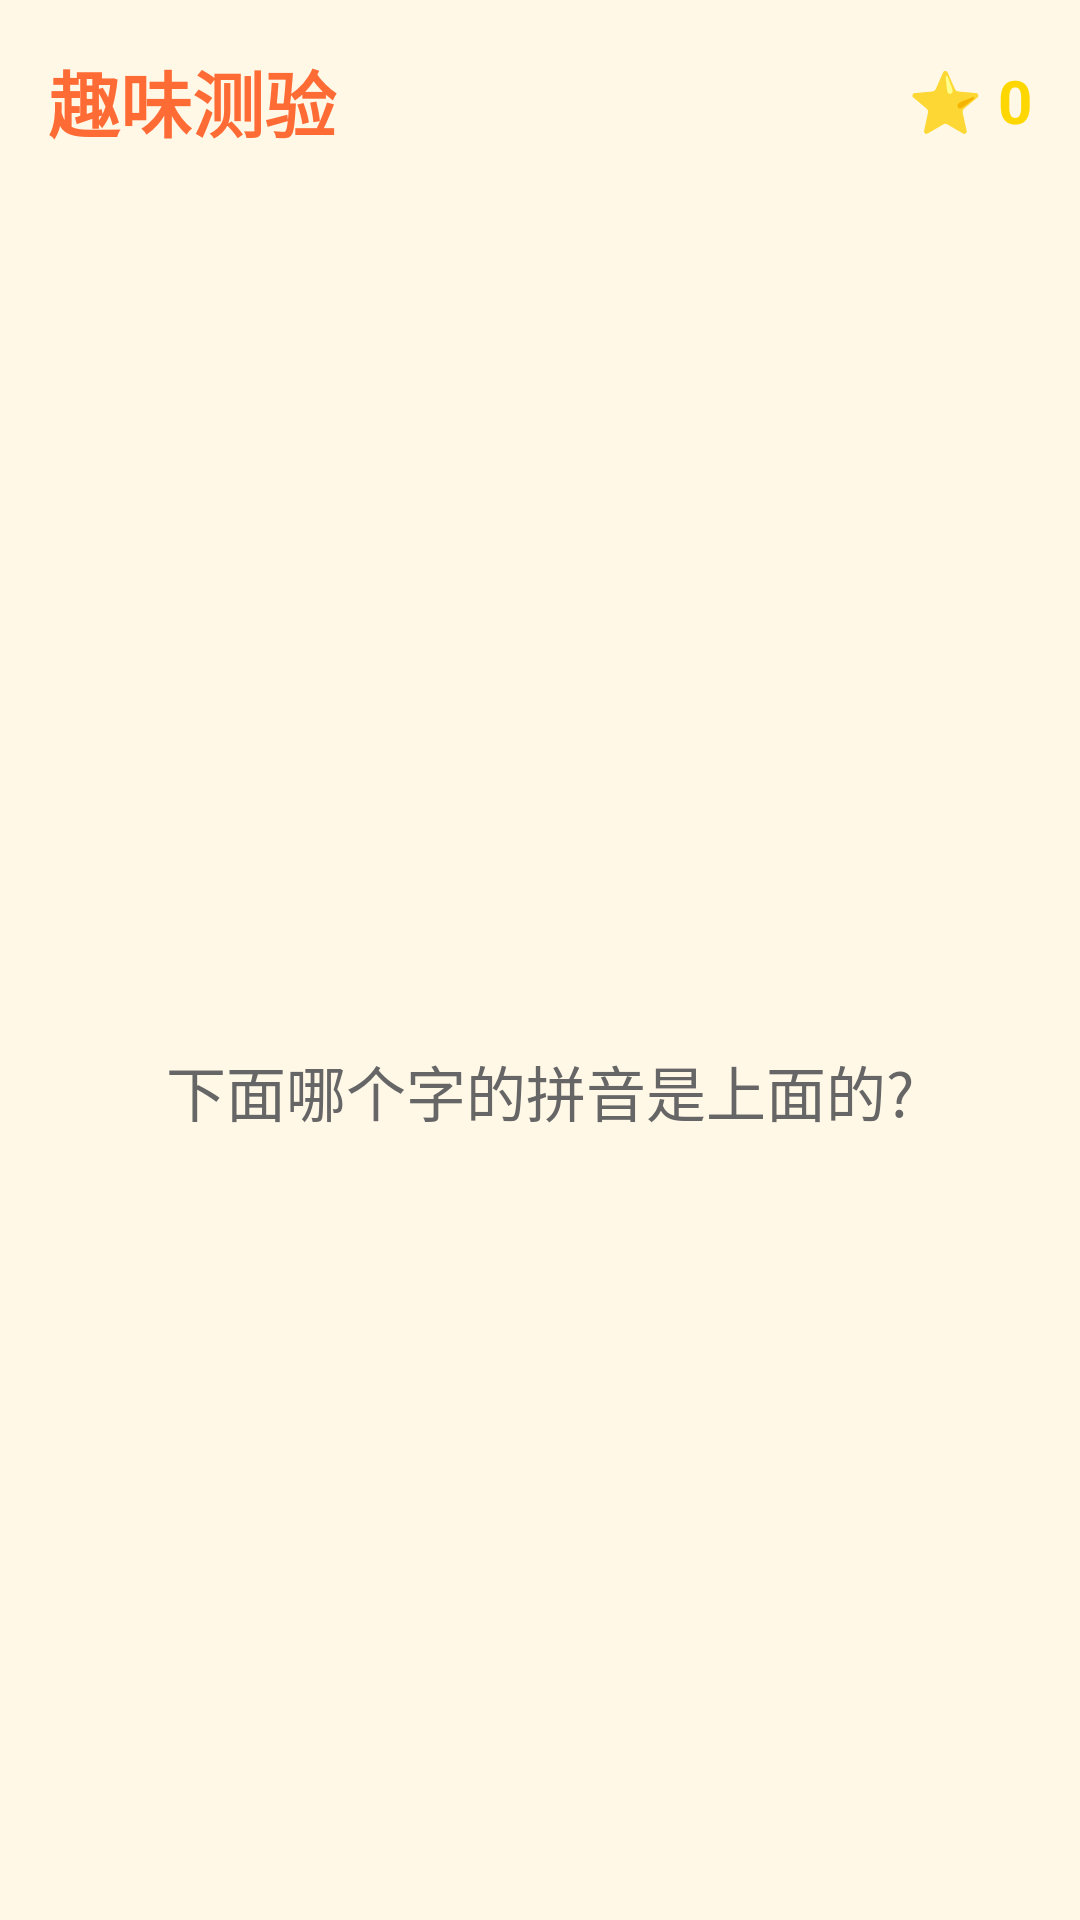

Produce the Android XML layout that renders to this screen, including the resource entries it uses.
<!-- AndroidManifest.xml: application theme Theme.LearnChineseFromScratch -->
<!-- res/layout/activity_quiz.xml -->
<?xml version="1.0" encoding="utf-8"?>
<LinearLayout xmlns:android="http://schemas.android.com/apk/res/android"
    android:layout_width="match_parent"
    android:layout_height="match_parent"
    android:orientation="vertical"
    android:background="@color/background"
    android:padding="16dp">

    <LinearLayout
        android:layout_width="match_parent"
        android:layout_height="wrap_content"
        android:orientation="horizontal"
        android:gravity="center_vertical"
        android:layout_marginBottom="12dp">

        <TextView
            android:id="@+id/tvQuizTitle"
            android:layout_width="0dp"
            android:layout_height="wrap_content"
            android:layout_weight="1"
            android:text="趣味测验"
            android:textSize="24sp"
            android:textColor="@color/primary"
            android:textStyle="bold" />

        <TextView
            android:id="@+id/tvScore"
            android:layout_width="wrap_content"
            android:layout_height="wrap_content"
            android:text="⭐ 0"
            android:textSize="20sp"
            android:textColor="@color/star_yellow"
            android:textStyle="bold" />
    </LinearLayout>

    <LinearLayout
        android:layout_width="match_parent"
        android:layout_height="0dp"
        android:layout_weight="1"
        android:layout_marginBottom="12dp"
        android:orientation="vertical"
        android:gravity="center"
        android:background="@drawable/card_bg"
        android:padding="24dp">

        <TextView
            android:id="@+id/tvQuestionPinyin"
            android:layout_width="wrap_content"
            android:layout_height="wrap_content"
            android:textSize="48sp"
            android:textColor="@color/primary"
            android:textStyle="bold"
            android:layout_marginBottom="12dp"
            android:gravity="center" />

        <TextView
            android:id="@+id/tvQuestionPrompt"
            android:layout_width="wrap_content"
            android:layout_height="wrap_content"
            android:text="下面哪个字的拼音是上面的?"
            android:textSize="20sp"
            android:textColor="@color/text_secondary"
            android:layout_marginBottom="24dp" />

        <LinearLayout
            android:id="@+id/layoutOptions"
            android:layout_width="match_parent"
            android:layout_height="wrap_content"
            android:orientation="vertical"
            android:gravity="center" />

        <TextView
            android:id="@+id/tvFeedback"
            android:layout_width="match_parent"
            android:layout_height="wrap_content"
            android:textSize="22sp"
            android:gravity="center"
            android:layout_marginTop="16dp"
            android:visibility="gone" />
    </LinearLayout>

    <Button
        android:id="@+id/btnNextQuestion"
        android:layout_width="match_parent"
        android:layout_height="56dp"
        android:text="下一题"
        android:textSize="18sp"
        android:backgroundTint="@color/primary"
        android:textColor="@color/white"
        android:visibility="gone" />

</LinearLayout>
<!-- resources referenced by this layout -->
<resources>
  <color name="background">#FFF8E7</color>
  <color name="primary">#FF6B35</color>
  <color name="star_yellow">#FFD700</color>
  <color name="text_secondary">#666666</color>
  <color name="white">#FFFFFF</color>
  <style name="Theme.LearnChineseFromScratch" parent="android:Theme.Material.Light.NoActionBar">
          <item name="android:colorPrimary">@color/primary</item>
          <item name="android:colorPrimaryDark">@color/primary_dark</item>
          <item name="android:colorAccent">@color/accent</item>
          <item name="android:windowBackground">@color/background</item>
          <item name="android:statusBarColor">@color/primary_dark</item>
      </style>
  <color name="primary_dark">#E55A2B</color>
  <color name="accent">#FFC107</color>
</resources>
